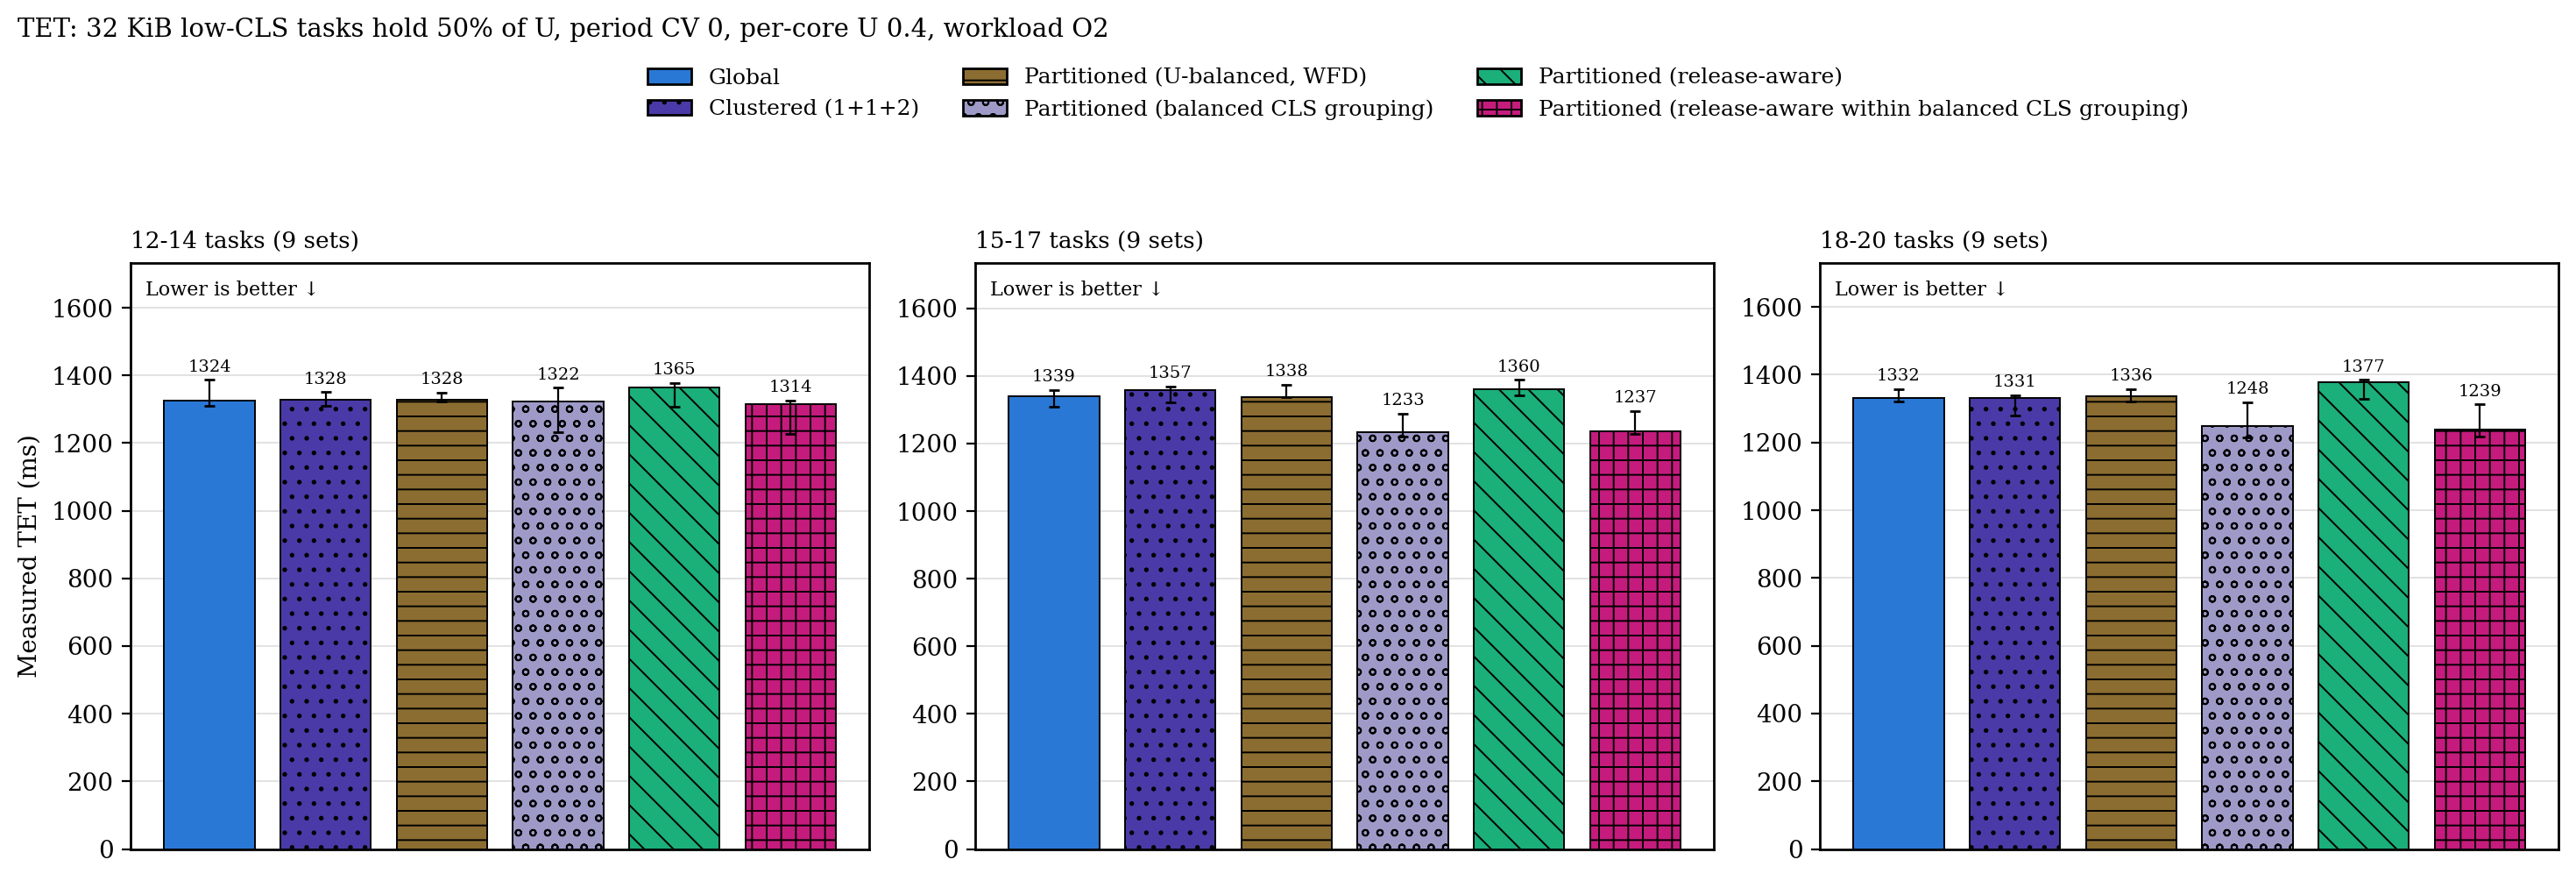

Values plotted in this chart, from the file beside it:
panel, configuration, n, median_ms, q1_ms, q3_ms, deadline_misses, excluded
12-14 tasks, g, 9, 1324, 1309, 1386, 0, 0
12-14 tasks, c2, 9, 1328, 1309, 1351, 0, 0
12-14 tasks, p, 9, 1328, 1323, 1349, 0, 0
12-14 tasks, p_cgb, 9, 1322, 1233, 1363, 0, 0
12-14 tasks, p_ra, 9, 1365, 1308, 1378, 0, 0
12-14 tasks, p_racgb, 9, 1314, 1228, 1325, 0, 0
15-17 tasks, g, 9, 1339, 1310, 1359, 0, 0
15-17 tasks, c2, 9, 1357, 1321, 1368, 0, 0
15-17 tasks, p, 9, 1338, 1336, 1375, 0, 0
15-17 tasks, p_cgb, 9, 1233, 1221, 1288, 0, 0
15-17 tasks, p_ra, 9, 1360, 1342, 1388, 0, 0
15-17 tasks, p_racgb, 9, 1237, 1228, 1297, 0, 0
18-20 tasks, g, 9, 1332, 1321, 1358, 0, 0
18-20 tasks, c2, 9, 1331, 1281, 1340, 0, 0
18-20 tasks, p, 9, 1336, 1321, 1358, 0, 0
18-20 tasks, p_cgb, 9, 1248, 1216, 1319, 0, 0
18-20 tasks, p_ra, 9, 1377, 1328, 1384, 0, 0
18-20 tasks, p_racgb, 9, 1239, 1218, 1312, 0, 0
